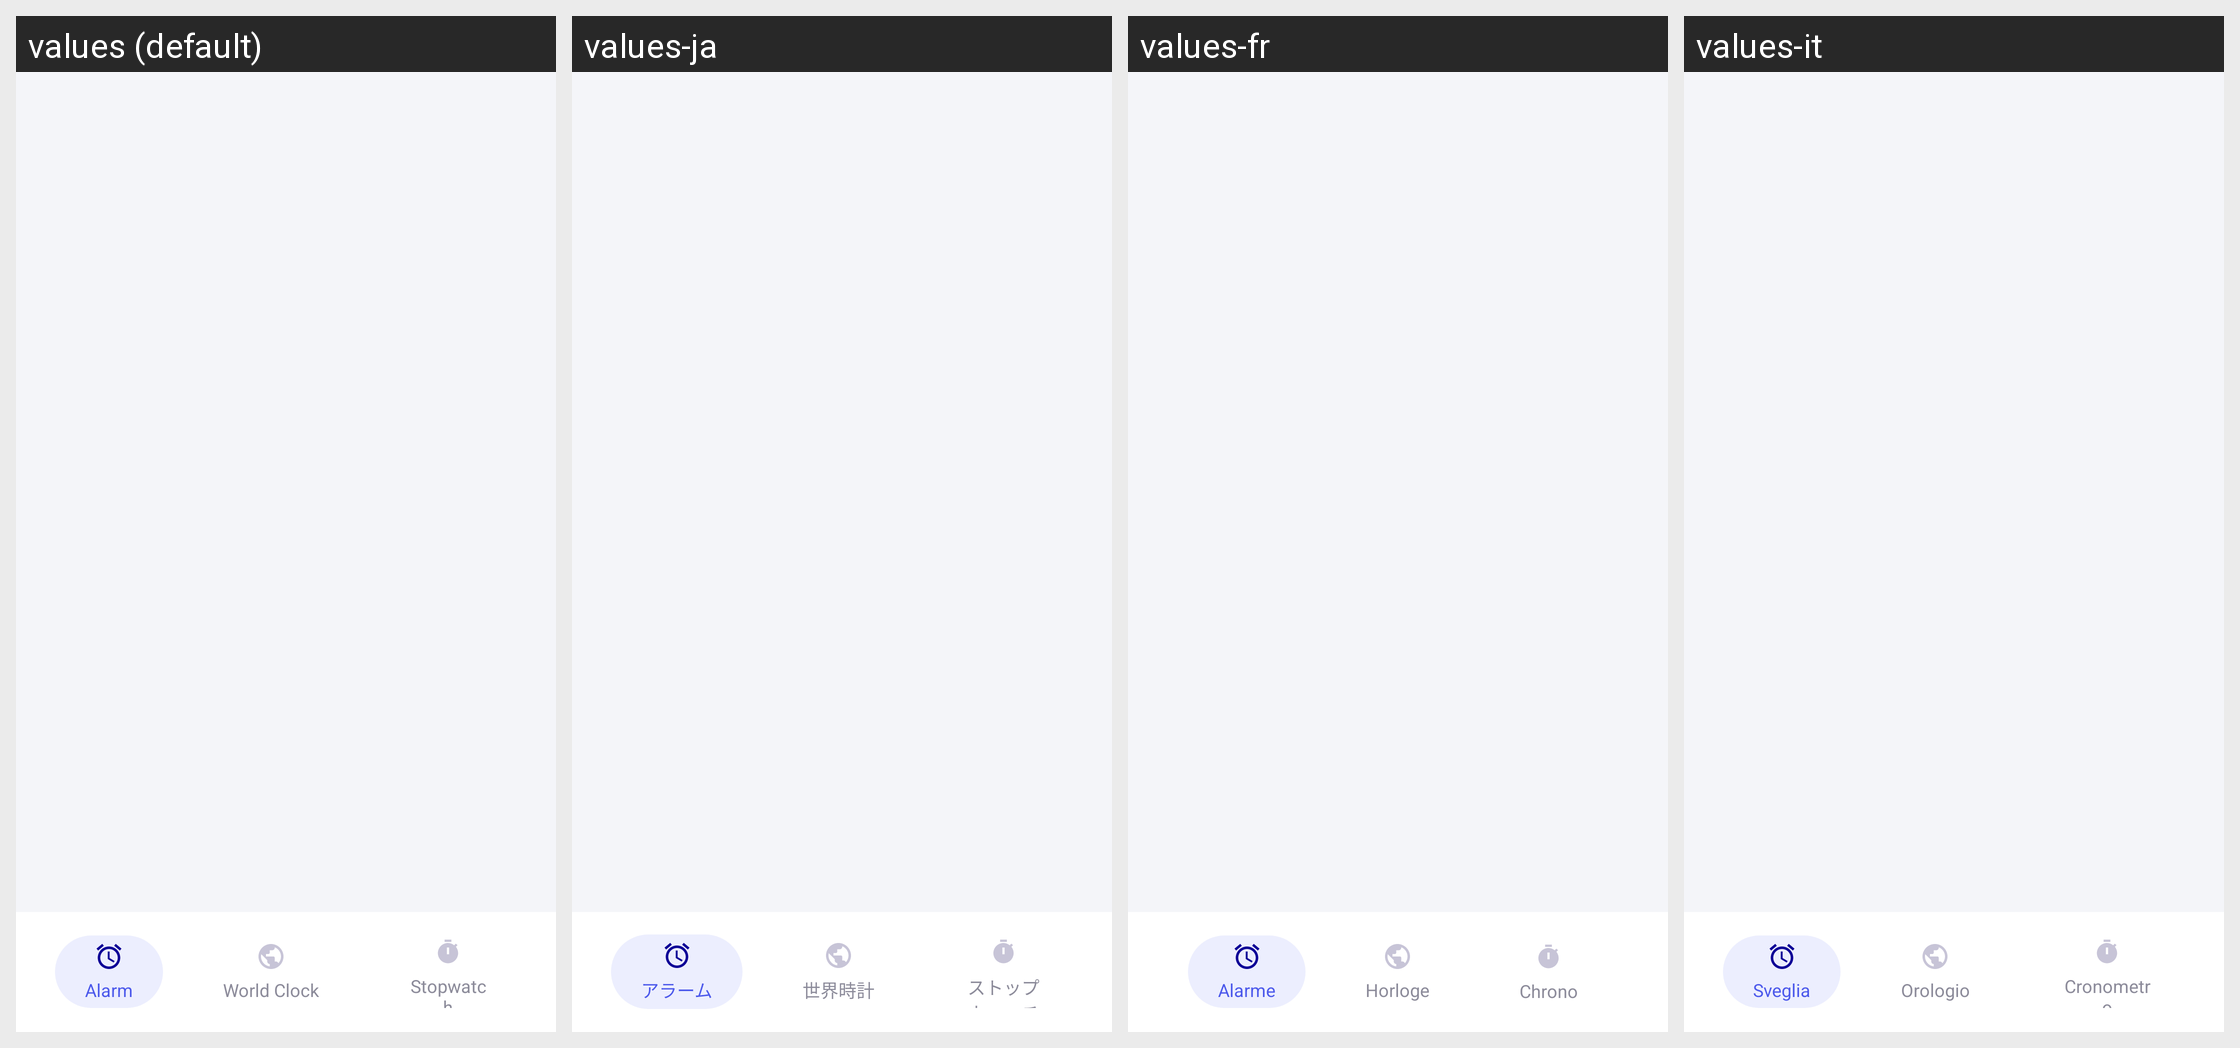

Strings drawn on this Android screen and how each of the app's shown locales translates them:
Android screen res/layout/bottom_navigation.xml rendered under 4 locales, left to right: values (default), values-ja, values-fr, values-it. Device: Nexus 5 (rendered at 1080×1920; each locale shown at half size, 540×960, under a caption strip naming it); theme Theme.AlarmClock.
Other locales in the repository, not shown: values-ar, values-de, values-es, values-hi, values-in, values-ko, values-nl, values-pt, values-vi.
Strings drawn on this screen, with the default value and each locale's value (text and hints the layout hard-codes, and strings that could not be matched under every locale, appear in the picture but are not listed):

tab_alarm
  values: Alarm
  values-ja: アラーム
  values-fr: Alarme
  values-it: Sveglia

tab_world_clock
  values: World Clock
  values-ja: 世界時計
  values-fr: Horloge
  values-it: Orologio

tab_stopwatch
  values: Stopwatch
  values-ja: ストップウォッチ
  values-fr: Chrono
  values-it: Cronometro
